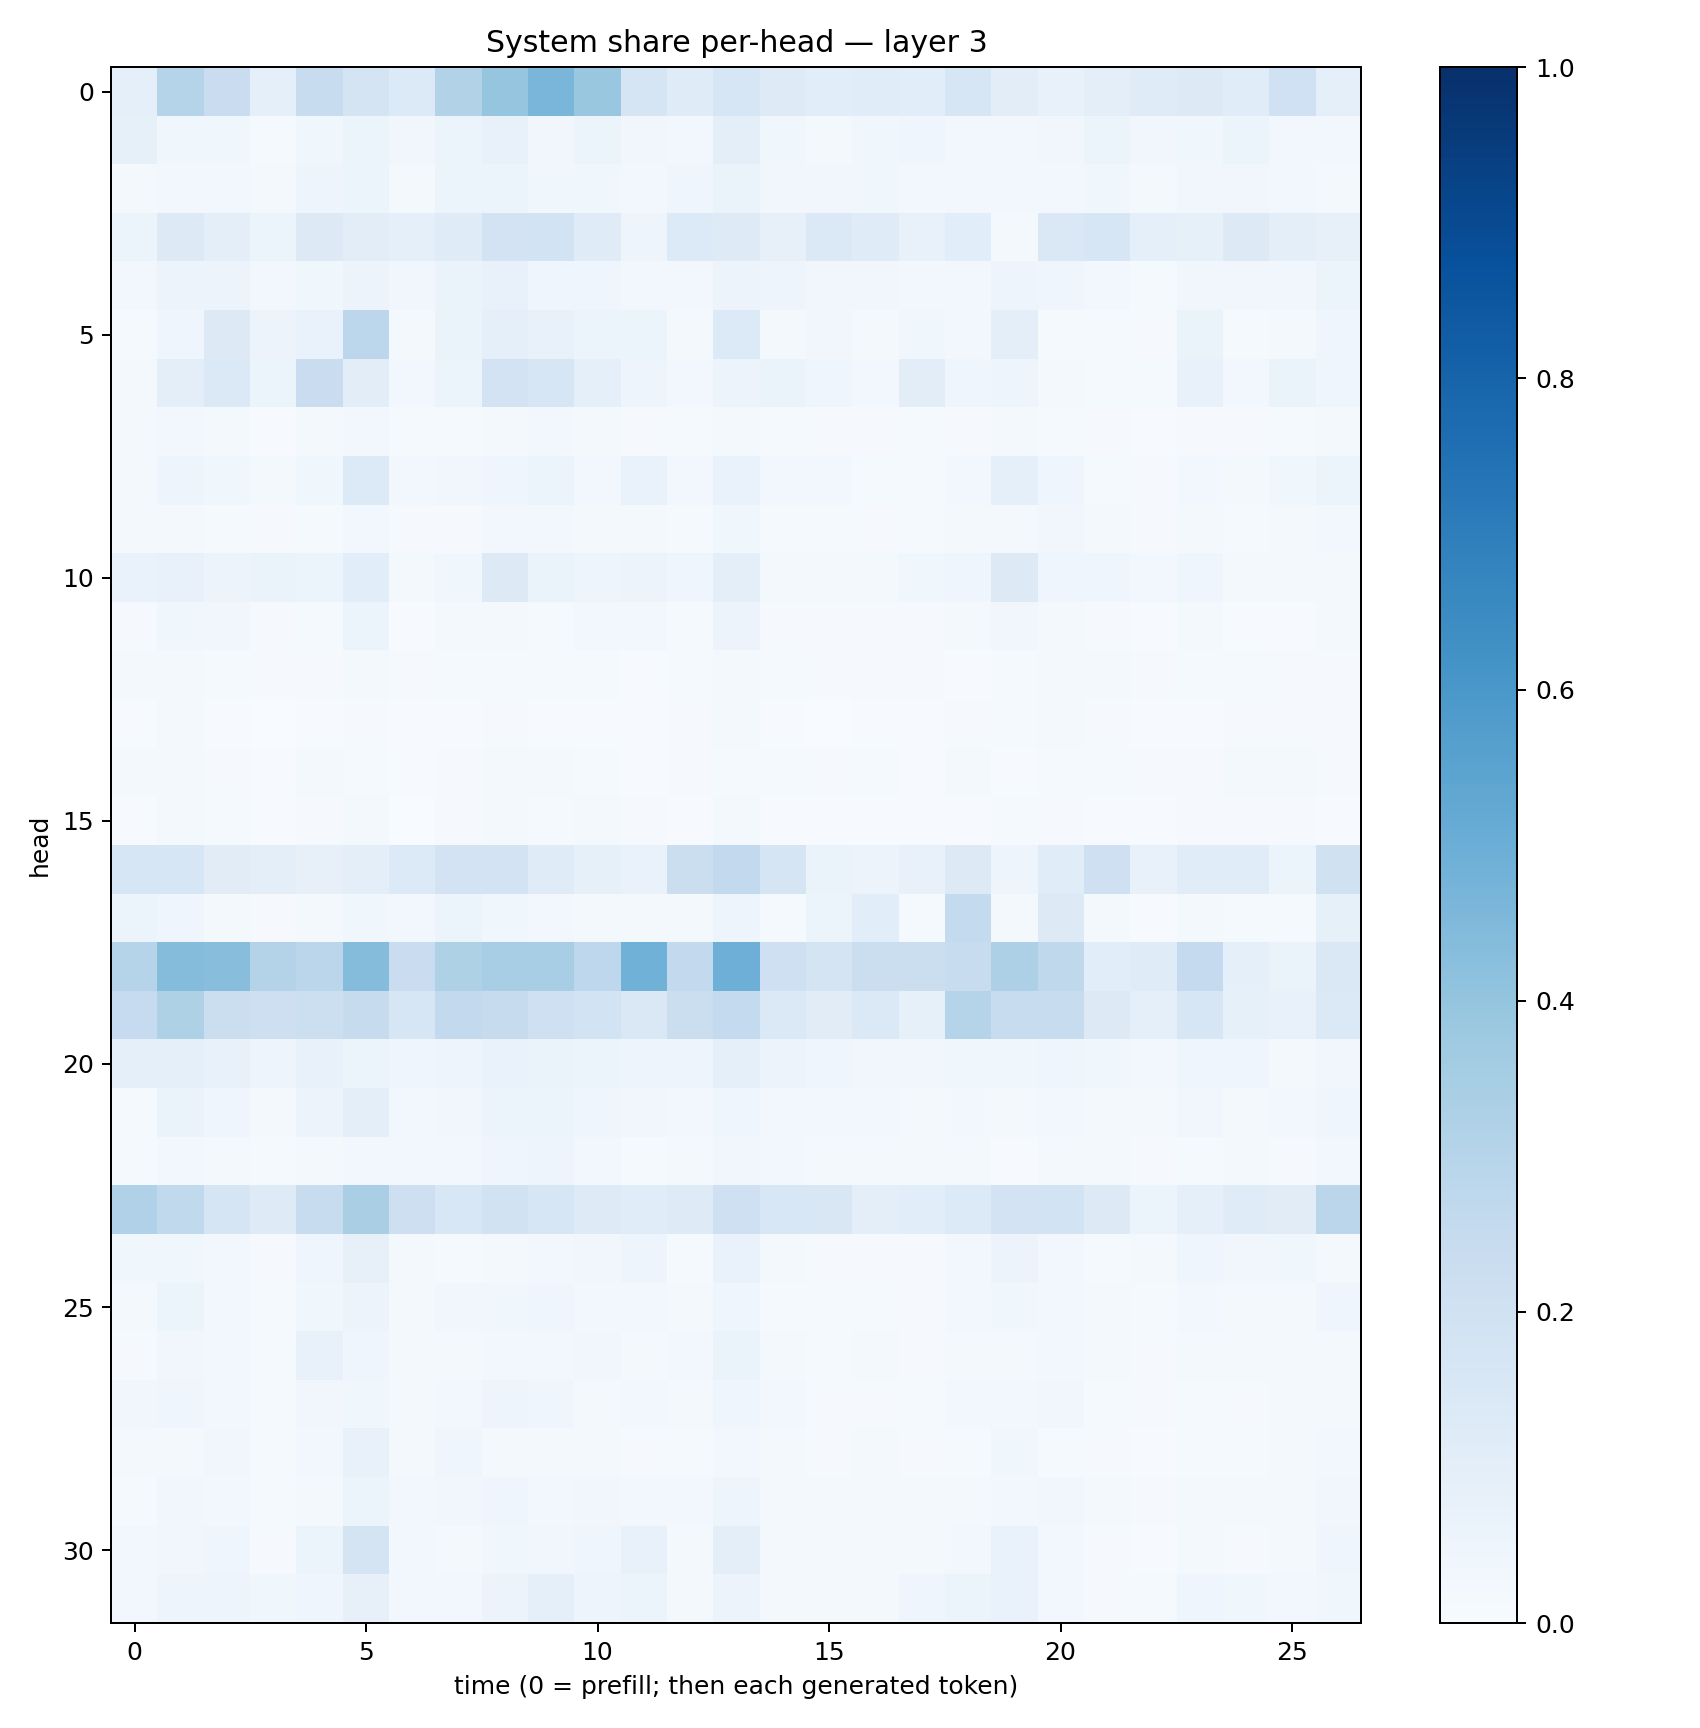

Data behind this chart, as committed beside it:
0.09017424, 0.30140784, 0.22957708, 0.09099215, 0.24145451, 0.17547597, 0.13413127, 0.3117646, 0.39719307, 0.46393156, 0.38549632, 0.16560082, 0.11929073, 0.1575549, 0.12464871, 0.108617105, 0.11506979, 0.10727804, 0.15816207, 0.10404948, 0.07422505, 0.09727331, 0.119567975, 0.13172832
0.08281, 0.03628, 0.03824, 0.01516, 0.03898, 0.05195, 0.03165, 0.05447, 0.07219, 0.03421, 0.0516, 0.0325, 0.03046, 0.09646, 0.03906, 0.02339, 0.03774, 0.03912, 0.02703, 0.02604, 0.03199, 0.05203, 0.03252, 0.03743
0.02216, 0.02902, 0.03006, 0.01716, 0.04931, 0.05235, 0.01796, 0.05444, 0.0537, 0.03597, 0.03747, 0.02357, 0.04377, 0.06298, 0.03217, 0.03245, 0.03694, 0.02533, 0.02948, 0.02526, 0.02383, 0.03663, 0.02269, 0.03384
0.05162, 0.129, 0.1002, 0.05343, 0.1256, 0.1022, 0.0869, 0.121, 0.1812, 0.1841, 0.1188, 0.04847, 0.1336, 0.1239, 0.08066, 0.1368, 0.1209, 0.07572, 0.1079, 0.02268, 0.1425, 0.1606, 0.08691, 0.08355
0.02687, 0.05499, 0.05691, 0.02973, 0.03744, 0.05662, 0.03474, 0.06315, 0.07043, 0.04492, 0.04279, 0.0266, 0.02927, 0.05671, 0.04863, 0.03469, 0.03344, 0.029, 0.02737, 0.04948, 0.04436, 0.03098, 0.01475, 0.03146
0.01267, 0.04651, 0.1274, 0.05685, 0.06708, 0.2776, 0.01684, 0.06273, 0.09274, 0.07759, 0.05306, 0.05369, 0.02007, 0.1344, 0.02304, 0.03172, 0.02096, 0.03742, 0.02662, 0.09833, 0.01496, 0.01248, 0.01069, 0.0661
0.02118, 0.1008, 0.1375, 0.06211, 0.2283, 0.1039, 0.02744, 0.06119, 0.1826, 0.1637, 0.0921, 0.05024, 0.02617, 0.05624, 0.0649, 0.04476, 0.02995, 0.1042, 0.04173, 0.0477, 0.01787, 0.01533, 0.0148, 0.07138
0.01796, 0.02606, 0.01608, 0.007596, 0.01814, 0.0245, 0.0136, 0.01371, 0.0212, 0.02957, 0.01661, 0.008095, 0.01474, 0.02083, 0.01502, 0.01054, 0.009739, 0.01344, 0.008919, 0.01803, 0.01553, 0.009085, 0.006829, 0.01149
0.01973, 0.04764, 0.03802, 0.01936, 0.03844, 0.1342, 0.02916, 0.03215, 0.04056, 0.06023, 0.02911, 0.06905, 0.02805, 0.06658, 0.0246, 0.0303, 0.01559, 0.01355, 0.02486, 0.08898, 0.04199, 0.01538, 0.01028, 0.02902
0.02177, 0.02006, 0.01409, 0.008504, 0.0156, 0.02518, 0.01078, 0.00969, 0.02492, 0.02908, 0.01966, 0.01723, 0.01512, 0.0369, 0.01391, 0.01487, 0.01072, 0.01522, 0.01837, 0.01878, 0.03283, 0.02007, 0.009752, 0.01626
0.06865, 0.07359, 0.05835, 0.06401, 0.05949, 0.109, 0.0195, 0.03527, 0.1318, 0.0648, 0.04688, 0.05678, 0.04665, 0.09384, 0.01582, 0.0204, 0.01628, 0.036, 0.03938, 0.126, 0.04644, 0.04579, 0.02397, 0.0439
0.008083, 0.0387, 0.03279, 0.01167, 0.01465, 0.06141, 0.005683, 0.01603, 0.01615, 0.01463, 0.02471, 0.0275, 0.01351, 0.05813, 0.01046, 0.01052, 0.0102, 0.009774, 0.02144, 0.03382, 0.02045, 0.008398, 0.004356, 0.01785
0.01751, 0.02333, 0.01343, 0.007994, 0.01062, 0.01964, 0.009015, 0.01423, 0.01467, 0.01367, 0.0125, 0.007599, 0.01402, 0.01746, 0.01387, 0.008846, 0.009624, 0.008291, 0.006789, 0.01359, 0.0227, 0.02143, 0.009402, 0.01324
0.007315, 0.0178, 0.007571, 0.002634, 0.005606, 0.01139, 0.004538, 0.005603, 0.007931, 0.006756, 0.007748, 0.007728, 0.009685, 0.01847, 0.005892, 0.003848, 0.004799, 0.004052, 0.008944, 0.01551, 0.02123, 0.008938, 0.004049, 0.007797
0.01569, 0.01671, 0.01, 0.006351, 0.01994, 0.01301, 0.005774, 0.008226, 0.01861, 0.01957, 0.01473, 0.007263, 0.008159, 0.01259, 0.01221, 0.008022, 0.01233, 0.006312, 0.02316, 0.005967, 0.01472, 0.01191, 0.008842, 0.01102
0.004379, 0.01649, 0.0142, 0.005472, 0.008183, 0.01643, 0.00292, 0.009659, 0.0178, 0.01379, 0.01593, 0.009061, 0.007305, 0.01818, 0.006472, 0.005333, 0.006303, 0.006962, 0.007225, 0.01277, 0.008289, 0.007786, 0.004831, 0.008919
0.1629, 0.1595, 0.1103, 0.1013, 0.07873, 0.09947, 0.1335, 0.1805, 0.1809, 0.118, 0.08484, 0.07003, 0.2221, 0.2603, 0.1716, 0.06525, 0.05551, 0.07626, 0.1318, 0.04817, 0.1158, 0.2087, 0.07605, 0.1146
0.06152, 0.04321, 0.01738, 0.008977, 0.02009, 0.03788, 0.02644, 0.05266, 0.0373, 0.02965, 0.02276, 0.01745, 0.01602, 0.04773, 0.01274, 0.05945, 0.1062, 0.01332, 0.2555, 0.02075, 0.1321, 0.02306, 0.006843, 0.01601
0.2988, 0.4348, 0.4285, 0.3083, 0.284, 0.4348, 0.2305, 0.3212, 0.3447, 0.3445, 0.2765, 0.4866, 0.2588, 0.4923, 0.2064, 0.1786, 0.2261, 0.2259, 0.2363, 0.3243, 0.2705, 0.1068, 0.1184, 0.2508
0.2469, 0.3236, 0.2255, 0.2134, 0.217, 0.245, 0.1637, 0.2614, 0.2423, 0.2036, 0.1852, 0.1482, 0.2209, 0.2566, 0.1373, 0.1115, 0.1394, 0.08484, 0.3012, 0.2352, 0.2408, 0.1315, 0.09172, 0.1628
0.08774, 0.08899, 0.07175, 0.04865, 0.07333, 0.06106, 0.04501, 0.04868, 0.06869, 0.06413, 0.05431, 0.05049, 0.04689, 0.09329, 0.05615, 0.03991, 0.03445, 0.03159, 0.03773, 0.03567, 0.0449, 0.03547, 0.03087, 0.04339
0.0142, 0.06433, 0.04323, 0.01896, 0.05601, 0.09521, 0.02809, 0.03145, 0.06118, 0.06037, 0.04481, 0.03439, 0.03003, 0.04134, 0.0235, 0.02761, 0.02517, 0.01591, 0.0308, 0.01633, 0.02378, 0.01763, 0.01572, 0.03127
0.01466, 0.02681, 0.0205, 0.01343, 0.02251, 0.02711, 0.02424, 0.02845, 0.04172, 0.04858, 0.02913, 0.01184, 0.02283, 0.03388, 0.02422, 0.01846, 0.02267, 0.01595, 0.01612, 0.006804, 0.02206, 0.01998, 0.00982, 0.01378
0.3192, 0.2648, 0.1664, 0.1245, 0.2374, 0.3381, 0.2121, 0.1557, 0.1924, 0.161, 0.1236, 0.1169, 0.1243, 0.2109, 0.1531, 0.1522, 0.09976, 0.1061, 0.1356, 0.1797, 0.1846, 0.13, 0.06239, 0.0888
0.03707, 0.03794, 0.02562, 0.01046, 0.04444, 0.07882, 0.0194, 0.01477, 0.01573, 0.02788, 0.03189, 0.04729, 0.01524, 0.06878, 0.01887, 0.0115, 0.01091, 0.01012, 0.02733, 0.05833, 0.02858, 0.0136, 0.01902, 0.04284
0.02196, 0.06177, 0.03123, 0.01447, 0.03634, 0.05688, 0.02121, 0.032, 0.03825, 0.0419, 0.03014, 0.02432, 0.01712, 0.04488, 0.01337, 0.01196, 0.01465, 0.0115, 0.0276, 0.03888, 0.02677, 0.02065, 0.01215, 0.02876
0.008437, 0.03288, 0.02817, 0.01345, 0.07108, 0.04415, 0.01906, 0.01738, 0.02617, 0.02482, 0.0319, 0.01831, 0.03002, 0.06317, 0.02244, 0.01294, 0.02193, 0.008863, 0.0198, 0.01625, 0.02511, 0.01718, 0.009055, 0.02113
0.03271, 0.04579, 0.02468, 0.01476, 0.03439, 0.03763, 0.01955, 0.02414, 0.04824, 0.04335, 0.02302, 0.02966, 0.02305, 0.04477, 0.02563, 0.01084, 0.0101, 0.01247, 0.02698, 0.02579, 0.03426, 0.01534, 0.01136, 0.01386
0.01843, 0.01811, 0.03498, 0.01247, 0.02925, 0.07791, 0.01858, 0.04485, 0.022, 0.01806, 0.0172, 0.008835, 0.01299, 0.02945, 0.01595, 0.00945, 0.01636, 0.01046, 0.01471, 0.03523, 0.01255, 0.0105, 0.005983, 0.01281
0.01279, 0.03248, 0.02927, 0.0129, 0.02299, 0.06056, 0.02373, 0.03392, 0.04478, 0.02736, 0.03168, 0.02357, 0.02791, 0.04941, 0.0215, 0.01771, 0.01987, 0.01925, 0.02332, 0.02499, 0.03461, 0.0175, 0.01124, 0.02305
0.02582, 0.03354, 0.03909, 0.01039, 0.05924, 0.176, 0.02709, 0.02258, 0.03545, 0.03484, 0.04626, 0.07471, 0.01881, 0.09709, 0.01973, 0.01698, 0.01727, 0.01702, 0.02599, 0.06759, 0.02359, 0.01091, 0.007671, 0.01795
0.02611, 0.04941, 0.04921, 0.03562, 0.04356, 0.08034, 0.02565, 0.02719, 0.05708, 0.08731, 0.04708, 0.05191, 0.01852, 0.05772, 0.02313, 0.02109, 0.02223, 0.04214, 0.05087, 0.06732, 0.02702, 0.008968, 0.01301, 0.03934
